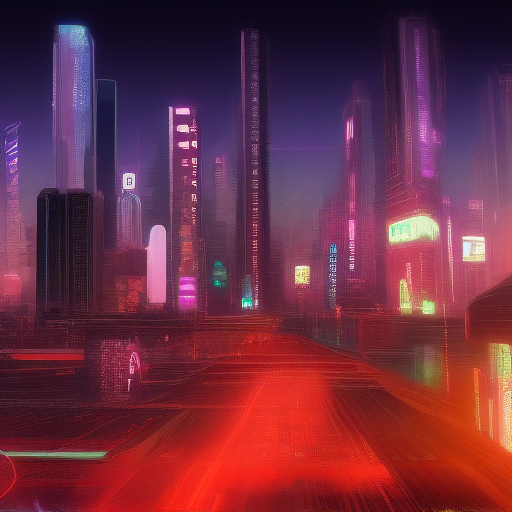
Generation parameters embedded in this image by AUTOMATIC1111 Stable Diffusion web UI or a fork of it (Forge, ...) (PNG 'parameters' text chunk):
cyberpunk city
Steps: 10, Sampler: Euler a, CFG scale: 7, Seed: 1926151113, Size: 512x512, Model hash: 81761151, Batch size: 8, Batch pos: 0